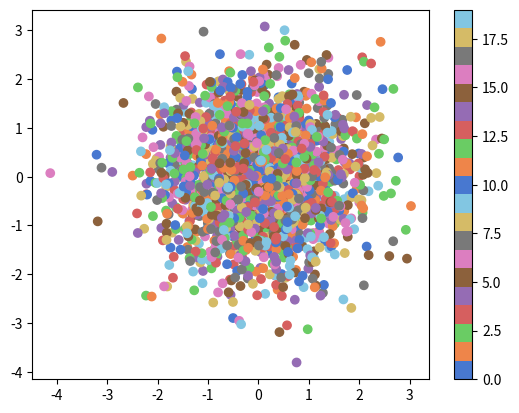

The script that saved this image:
# Import the necessary libraries
import seaborn as sns
import matplotlib.pyplot as plt
import numpy as np
from matplotlib.colors import ListedColormap

# Define a variable N
N = 2000

# Construct the colormap
current_palette = sns.color_palette("muted", n_colors=20)
cmap = ListedColormap(sns.color_palette(current_palette).as_hex())

# Initialize the data
data1 = np.random.randn(N)
data2 = np.random.randn(N)
# Assume that there are 5 possible labels
colors = np.random.randint(0,20,N)

# Create a scatter plot
plt.scatter(data1, data2, c=colors, cmap=cmap)

# Add a color bar
plt.colorbar()

# Show the plot
plt.show()
